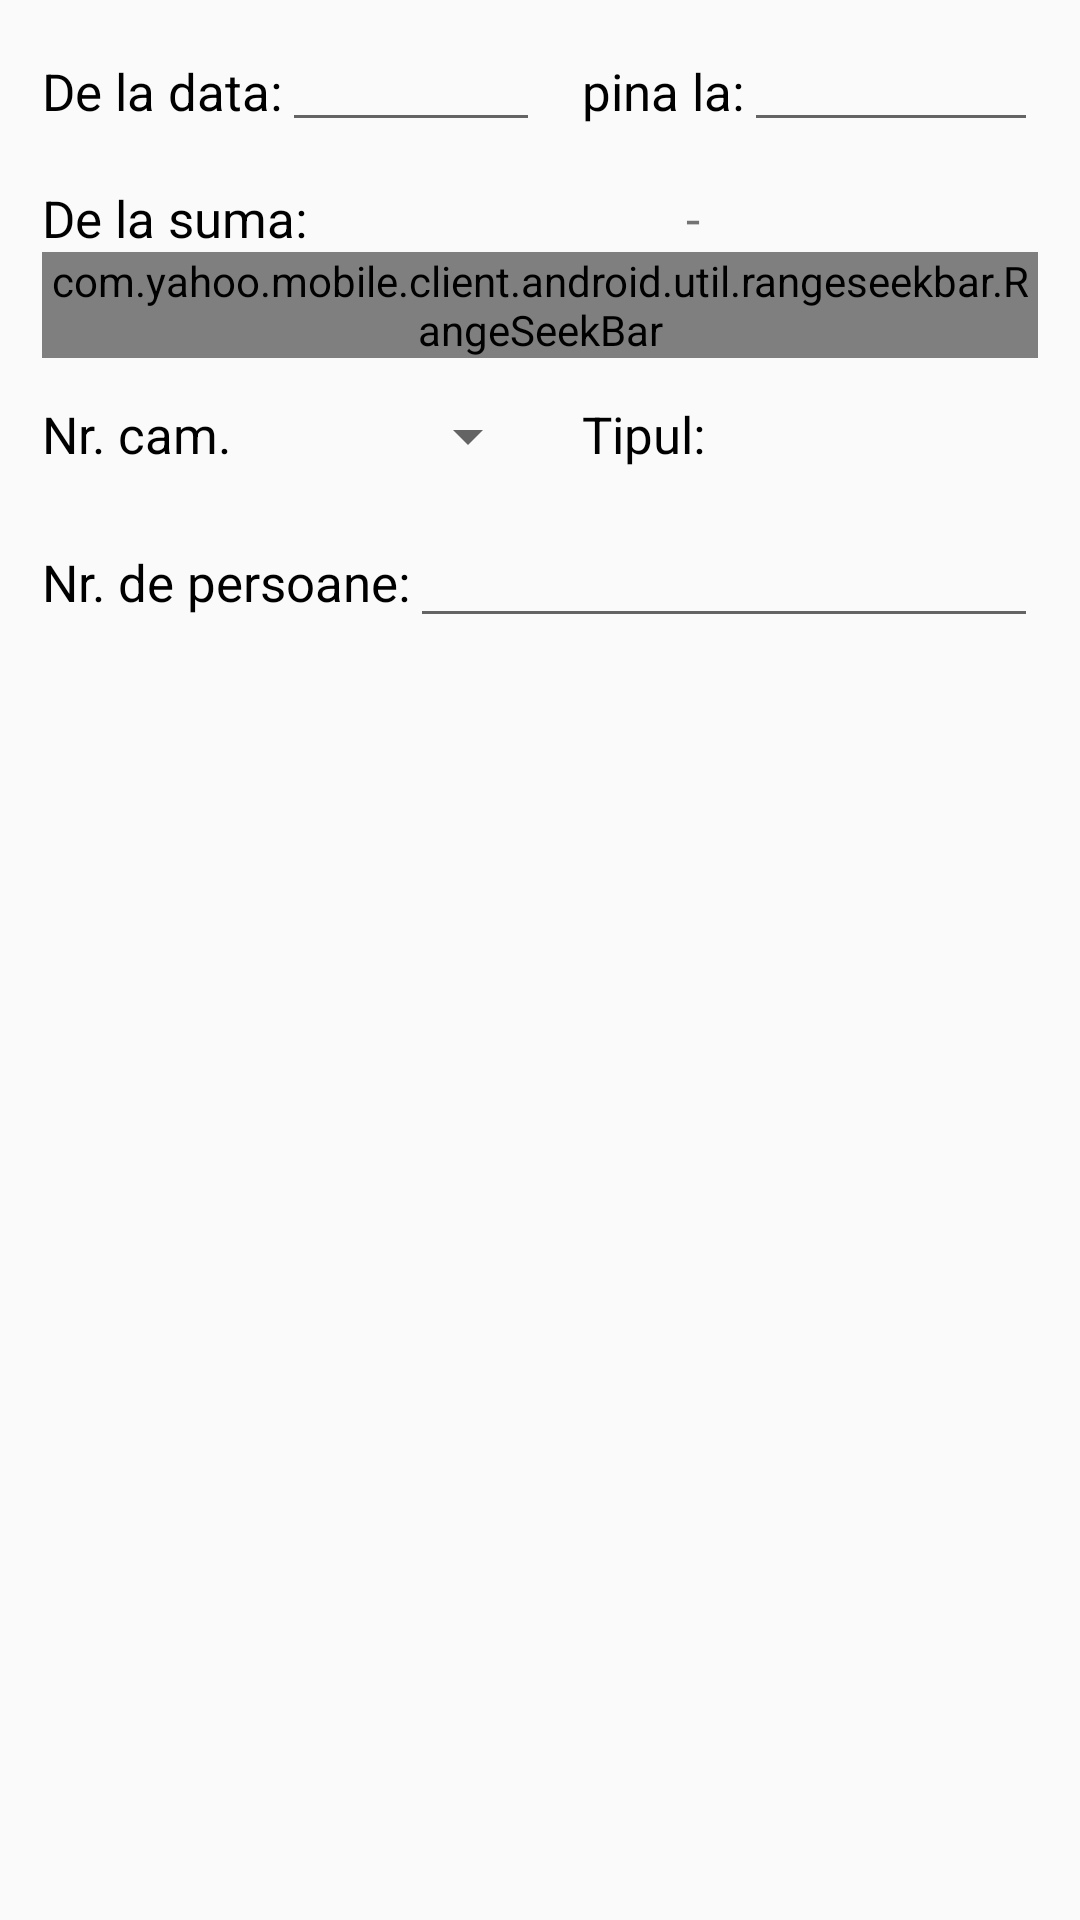

Produce the Android XML layout that renders to this screen, including the resource entries it uses.
<!-- AndroidManifest.xml: application theme AppTheme -->
<!-- res/layout/reservation_main.xml -->
<?xml version="1.0" encoding="utf-8"?>
<LinearLayout xmlns:android="http://schemas.android.com/apk/res/android"
    xmlns:rsb="http://schemas.android.com/apk/res-auto"
    android:id="@+id/linearLayoutReservation"
    android:layout_width="match_parent"
    android:layout_height="match_parent"

    android:orientation="vertical">

    <LinearLayout
        android:id="@+id/datePeriod"
        android:layout_width="match_parent"
        android:layout_height="wrap_content"
        android:baselineAligned="false"
        android:orientation="horizontal"
        android:weightSum="2">

        <LinearLayout
            android:layout_width="0dp"
            android:layout_height="wrap_content"
            android:layout_weight="1"
            android:paddingLeft="14dp"
            android:paddingTop="14dp">

            <TextView
                android:layout_width="wrap_content"
                android:layout_height="wrap_content"
                android:text="@string/dateIn"
                android:textColor="#000000"
                android:textSize="17sp" />

            <EditText
                android:id="@+id/dateInInput"
                android:layout_width="match_parent"
                android:layout_height="wrap_content"
                android:inputType="date"
                android:textSize="12dp" />
        </LinearLayout>

        <LinearLayout
            android:layout_width="0dp"
            android:layout_height="wrap_content"
            android:layout_weight="1"
            android:paddingLeft="14dp"
            android:paddingRight="14dp"
            android:paddingTop="14dp">

            <TextView
                android:layout_width="wrap_content"
                android:layout_height="wrap_content"
                android:text="@string/dateOut"
                android:textColor="#000000"
                android:textSize="17sp" />

            <EditText
                android:id="@+id/dateOutInput"
                android:layout_width="match_parent"
                android:layout_height="wrap_content"
                android:inputType="date"
                android:textSize="12dp" />
        </LinearLayout>
    </LinearLayout>

    <LinearLayout
        android:id="@+id/roomPriceLinearLayout"
        android:layout_width="match_parent"
        android:layout_height="wrap_content"
        android:baselineAligned="false"
        android:orientation="horizontal"
        android:paddingLeft="14dp"
        android:paddingTop="14dp"
        >

        <TextView
            android:id="@+id/roomPriceLabel"
            android:layout_width="wrap_content"
            android:layout_height="wrap_content"
            android:text="@string/from_Price"
            android:textColor="#000000"
            android:textSize="17sp" />

        <LinearLayout
            android:layout_width="match_parent"
            android:layout_height="wrap_content"
            android:gravity="center">

            <TextView
                android:id="@+id/from_Price_View"
                android:layout_width="wrap_content"
                android:layout_height="wrap_content"
                android:layout_marginRight="10dp"
                android:textSize="17sp" />

            <TextView
                android:id="@+id/separatorView"
                android:layout_width="wrap_content"
                android:layout_height="wrap_content"
                android:text="@string/separator"
                android:textSize="17sp" />

            <TextView
                android:id="@+id/to_Price_View"
                android:layout_width="wrap_content"
                android:layout_height="wrap_content"
                android:layout_marginLeft="10dp"
                android:textSize="17sp" />
        </LinearLayout>
    </LinearLayout>

    <LinearLayout
        android:id="@+id/seekBarLayout"
        android:layout_width="match_parent"
        android:layout_height="wrap_content"
        android:gravity="center"
        >

        <com.yahoo.mobile.client.android.util.rangeseekbar.RangeSeekBar
            android:id="@+id/rangeSeekbar"
            android:layout_width="match_parent"
            android:layout_height="wrap_content"
            android:layout_below="@id/roomPriceLinearLayout"
            android:layout_gravity="center"
            android:layout_marginLeft="14dp"
            android:layout_marginRight="14dp"
            rsb:absoluteMaxValue="10000"
            rsb:absoluteMinValue="0" />
    </LinearLayout>

    <LinearLayout
        android:id="@+id/roomLinearLayout"
        android:layout_width="match_parent"
        android:layout_height="wrap_content"
        android:baselineAligned="false"
        android:orientation="horizontal"

        android:weightSum="2">

        <LinearLayout
            android:layout_width="0dp"
            android:layout_height="wrap_content"
            android:layout_weight="1"
            android:paddingLeft="14dp"

            android:paddingTop="14dp">

            <TextView
                android:id="@+id/roomNumberLabel"
                android:layout_width="wrap_content"
                android:layout_height="wrap_content"
                android:text="@string/roomNumber"
                android:textColor="#000000"
                android:textSize="17sp" />

            <Spinner
                android:id="@+id/roomNumberViewSpinner"
                android:layout_width="match_parent"
                android:layout_height="wrap_content"
                android:inputType="number"
                android:textSize="15sp" />
        </LinearLayout>

        <LinearLayout
            android:layout_width="0dp"
            android:layout_height="wrap_content"
            android:layout_weight="1"
            android:paddingLeft="14dp"
            android:paddingRight="14dp"
            android:paddingTop="14dp">

            <TextView
                android:id="@+id/roomTypeLabel"
                android:layout_width="wrap_content"
                android:layout_height="wrap_content"

                android:text="@string/roomType"
                android:textColor="#000000"
                android:textSize="17sp" />

            <TextView
                android:id="@+id/roomTypeView"
                android:layout_marginRight="14dp"
                android:layout_marginLeft="14dp"
                android:layout_width="100dp"
                android:layout_height="wrap_content"
                android:textSize="17sp" />
        </LinearLayout>
    </LinearLayout>

    <LinearLayout
        android:id="@+id/linearLayoutMaxPers"
        android:layout_width="match_parent"
        android:layout_height="wrap_content"
        android:layout_below="@id/roomLinearLayout"
        android:orientation="horizontal"
        >

        <TextView
            android:id="@+id/personText"
            android:layout_width="wrap_content"
            android:layout_height="wrap_content"
            android:layout_marginLeft="14dp"
            android:layout_marginStart="14dp"
            android:layout_marginTop="14dp"
            android:text="@string/nr_Persons"
            android:textColor="#000000"
            android:textSize="17sp" />

        <EditText
            android:id="@+id/personEditAFill"
            android:layout_width="match_parent"
            android:layout_height="wrap_content"
            android:layout_marginEnd="14dp"
            android:layout_marginRight="14dp"
            android:layout_marginTop="14dp"
            android:inputType="number" />

    </LinearLayout>

</LinearLayout>
<!-- resources referenced by this layout -->
<resources>
  <string name="dateIn">De la data:</string>
  <string name="dateOut">pina la:</string>
  <string name="from_Price">De la suma:</string>
  <string name="nr_Persons">Nr. de persoane:</string>
  <string name="roomNumber"> Nr. cam. </string>
  <string name="roomType"> Tipul: </string>
  <string name="separator"> - </string>
  <style name="AppTheme" parent="Theme.AppCompat.Light.DarkActionBar">
          
          <item name="colorPrimary">@color/colorPrimary</item>
          <item name="colorPrimaryDark">@color/colorPrimaryDark</item>
          <item name="colorAccent">@color/colorAccent</item>
      </style>
  <color name="colorPrimary">#3F51B5</color>
  <color name="colorPrimaryDark">#303F9F</color>
  <color name="colorAccent">#FF4081</color>
</resources>
